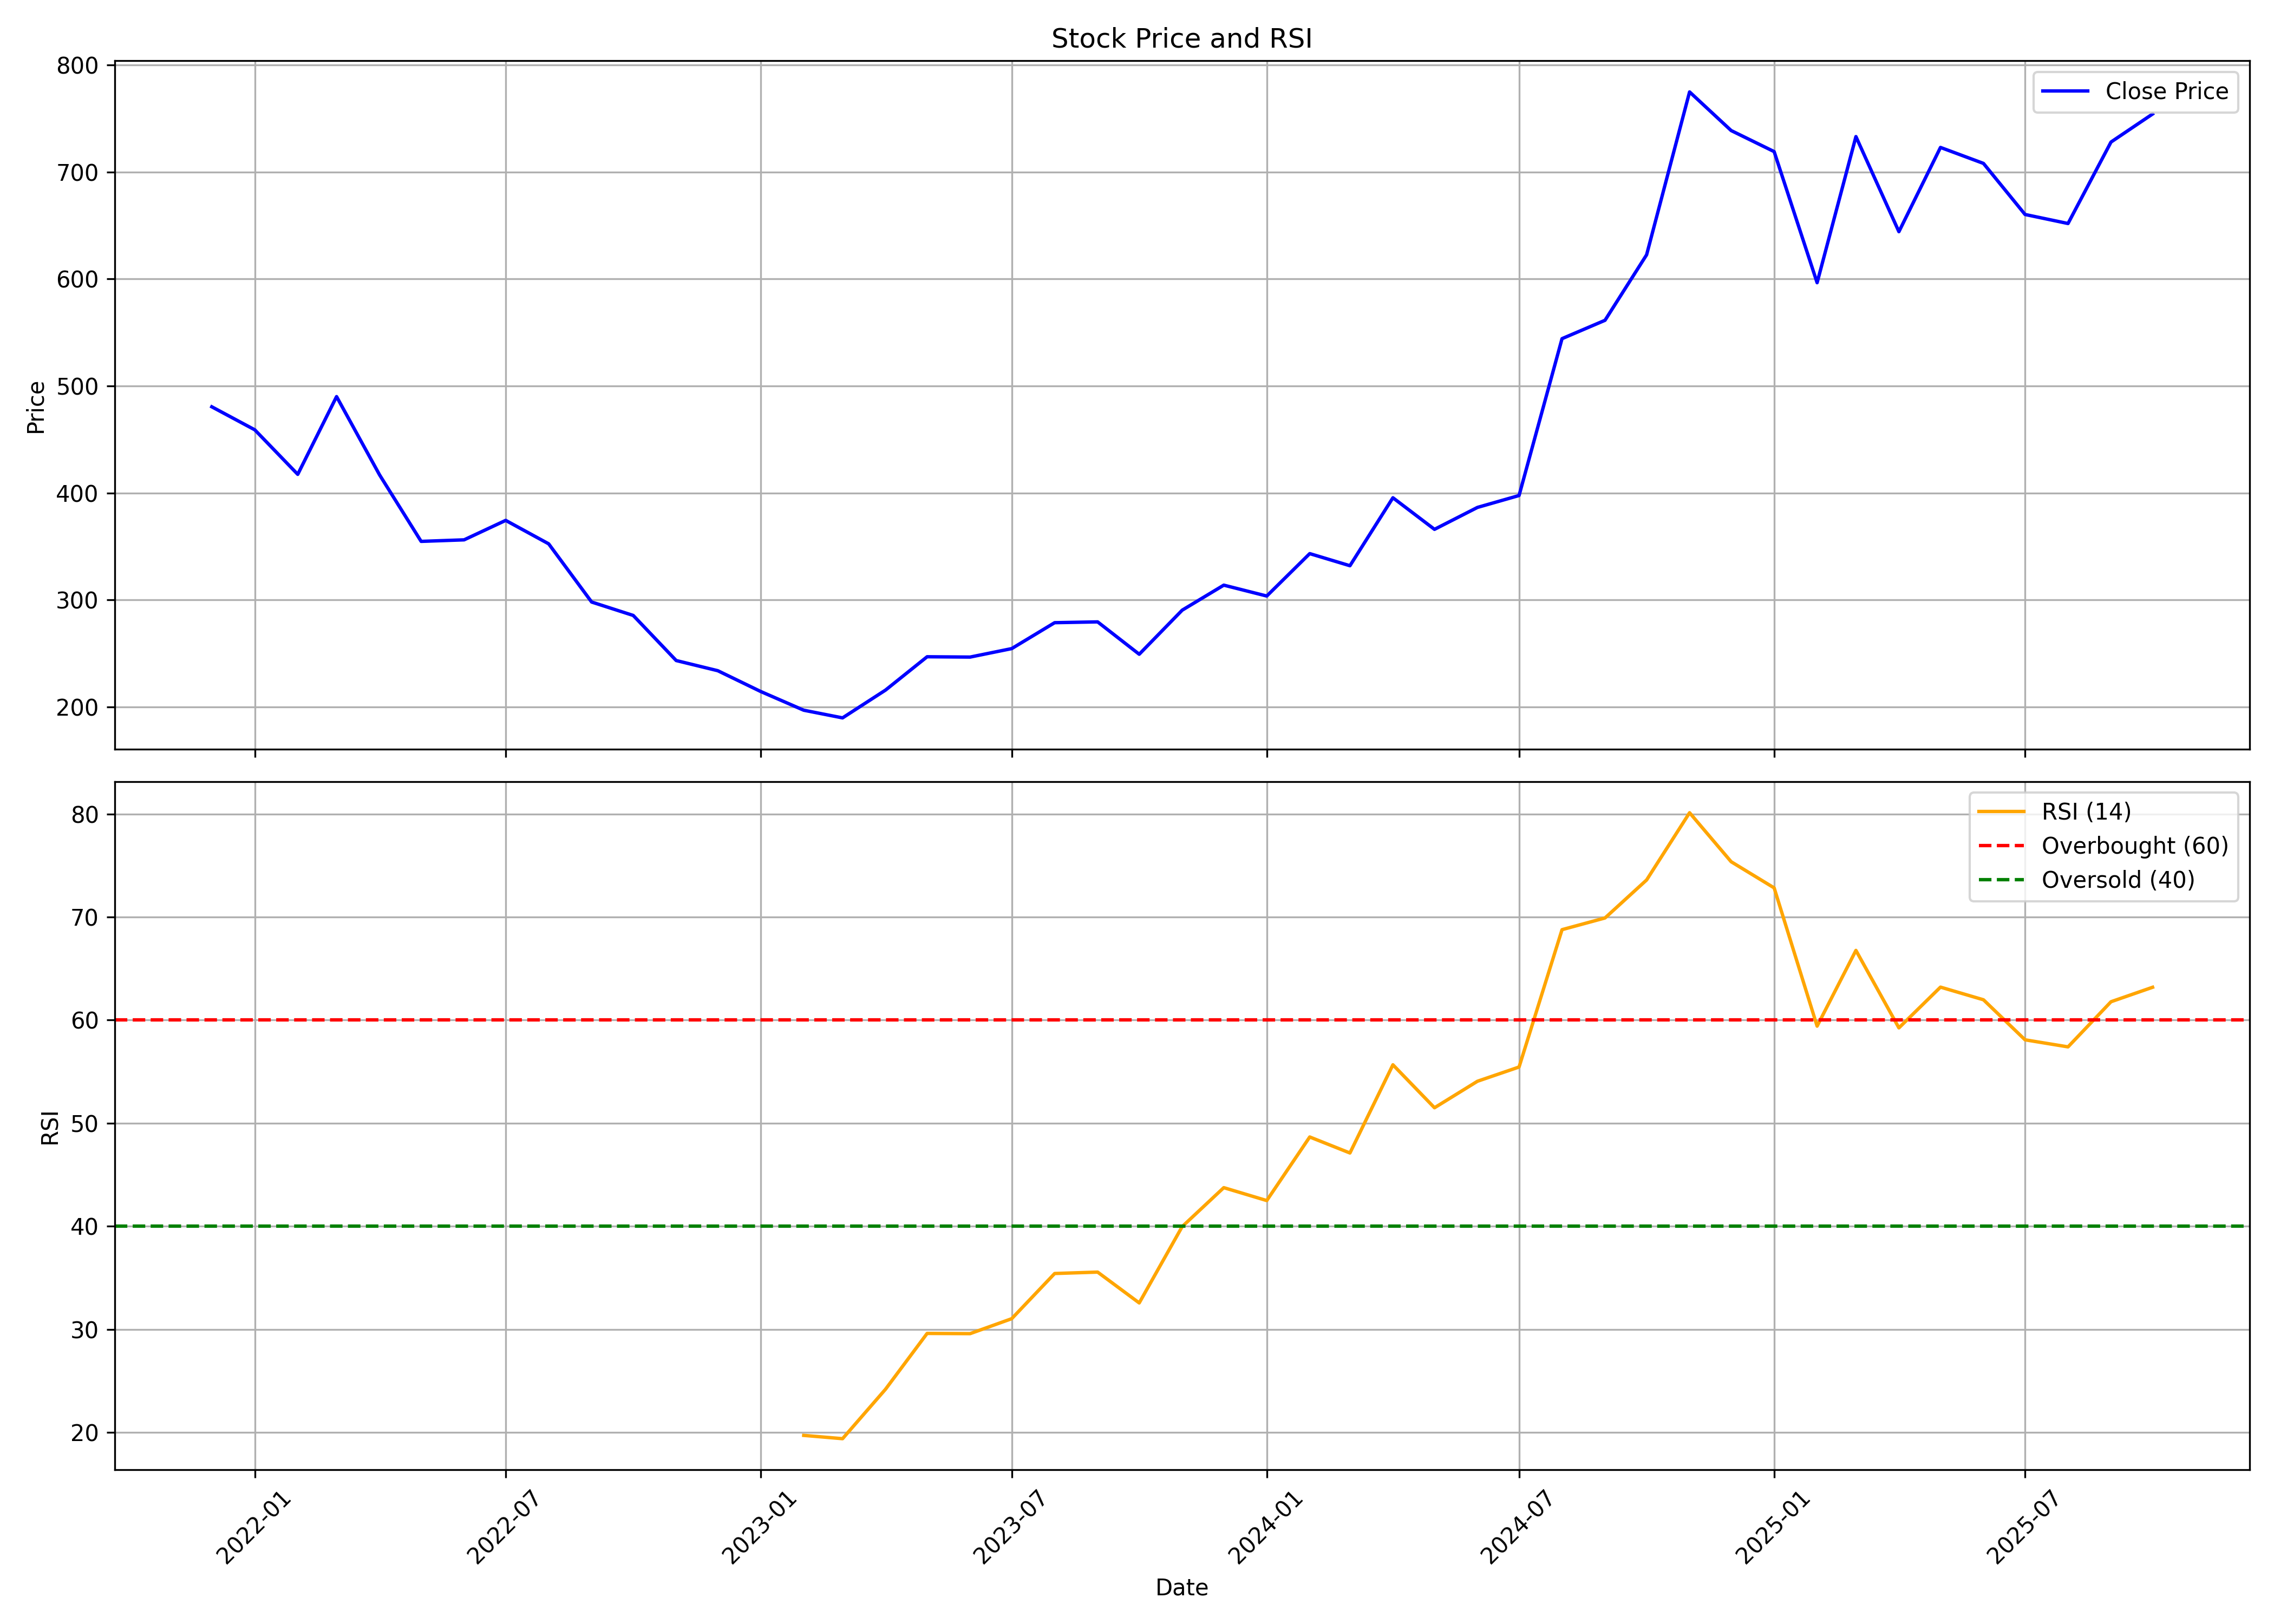

Values plotted in this chart, from the file beside it:
, date, symbol, open, high, low, close, volume, rsi
0, 2021-12-01, SUPRIYA, 418.2, 524.4, 380.7, 480.5, 66835420, 
1, 2022-01-01, SUPRIYA, 486.8, 598, 440.2, 459, 65627225, 
2, 2022-02-01, SUPRIYA, 463.9, 485.8, 374.3, 417.4, 14244428, 
3, 2022-03-01, SUPRIYA, 417.4, 512.6, 401, 490.1, 11975255, 
4, 2022-04-01, SUPRIYA, 494.4, 511.8, 409.3, 417, 8188958, 
5, 2022-05-01, SUPRIYA, 410.8, 416.9, 313.4, 354.8, 9280462, 
6, 2022-06-01, SUPRIYA, 358, 370.7, 290.4, 356.2, 3540335, 
7, 2022-07-01, SUPRIYA, 354.6, 404, 338.3, 374.4, 6673283, 
8, 2022-08-01, SUPRIYA, 377.5, 385.5, 344.7, 352.5, 6238118, 
9, 2022-09-01, SUPRIYA, 348.7, 358.1, 292.1, 298.1, 5537134, 
10, 2022-10-01, SUPRIYA, 303.5, 308.3, 280.8, 285.6, 2441452, 
11, 2022-11-01, SUPRIYA, 285.7, 289.3, 230.2, 243.4, 6090893, 
12, 2022-12-01, SUPRIYA, 245.8, 257.2, 220.7, 233.9, 4120227, 
13, 2023-01-01, SUPRIYA, 236, 242.7, 206.8, 214.5, 2097051, 
14, 2023-02-01, SUPRIYA, 217.5, 223.9, 178.2, 197, 6993759, 19.72
15, 2023-03-01, SUPRIYA, 199.9, 216.8, 169.3, 189.8, 5976448, 19.4
16, 2023-04-01, SUPRIYA, 190, 232.9, 190, 215.8, 3886221, 24.19
17, 2023-05-01, SUPRIYA, 215.8, 263.5, 214.2, 246.9, 11463705, 29.61
18, 2023-06-01, SUPRIYA, 246.7, 267, 236.8, 246.6, 4523991, 29.58
19, 2023-07-01, SUPRIYA, 248.8, 266.8, 232.2, 254.6, 5129424, 31.03
20, 2023-08-01, SUPRIYA, 256, 287.6, 252.9, 278.8, 8176163, 35.42
21, 2023-09-01, SUPRIYA, 283.7, 309.1, 264.5, 279.5, 7194676, 35.55
22, 2023-10-01, SUPRIYA, 280.1, 295.8, 234.2, 249.3, 6212210, 32.56
23, 2023-11-01, SUPRIYA, 249.3, 293.6, 239.1, 290.5, 10589093, 39.97
24, 2023-12-01, SUPRIYA, 290.6, 324.3, 268.1, 313.9, 12631146, 43.75
25, 2024-01-01, SUPRIYA, 315.5, 331.7, 290.4, 303.7, 8055541, 42.49
26, 2024-02-01, SUPRIYA, 307.1, 392.9, 288.1, 343.3, 19442961, 48.66
27, 2024-03-01, SUPRIYA, 346.5, 383.6, 304.6, 332, 6914351, 47.11
28, 2024-04-01, SUPRIYA, 335.3, 422.8, 335.3, 395.5, 9290848, 55.66
29, 2024-05-01, SUPRIYA, 395.5, 422.7, 340.4, 366, 6134357, 51.5
30, 2024-06-01, SUPRIYA, 371.2, 408.8, 329.1, 386.5, 5304912, 54.07
31, 2024-07-01, SUPRIYA, 392.3, 423.5, 367, 397.6, 6126803, 55.45
32, 2024-08-01, SUPRIYA, 402.9, 574.4, 383, 544.2, 21981190, 68.77
33, 2024-09-01, SUPRIYA, 548.4, 673.1, 523.5, 561.4, 9273675, 69.91
34, 2024-10-01, SUPRIYA, 566.7, 645.5, 510.6, 622.6, 8656006, 73.59
35, 2024-11-01, SUPRIYA, 624.3, 832.1, 603.6, 774.8, 16485994, 80.11
36, 2024-12-01, SUPRIYA, 776.8, 833.9, 683, 738.7, 8014351, 75.36
37, 2025-01-01, SUPRIYA, 743.7, 792.4, 615.1, 719, 6696157, 72.83
38, 2025-02-01, SUPRIYA, 723.8, 796.6, 584.7, 596.5, 5573557, 59.41
39, 2025-03-01, SUPRIYA, 591.1, 766.8, 555.3, 733, 5787661, 66.76
40, 2025-04-01, SUPRIYA, 730.6, 840.7, 603.8, 644.2, 8345224, 59.24
41, 2025-05-01, SUPRIYA, 644.2, 781.3, 599.1, 722.9, 5914968, 63.2
42, 2025-06-01, SUPRIYA, 722.9, 727.8, 650.7, 708, 5165772, 61.97
43, 2025-07-01, SUPRIYA, 710.7, 748, 644.9, 660.3, 5679005, 58.09
44, 2025-08-01, SUPRIYA, 659.2, 699, 615.4, 651.8, 3317207, 57.4
45, 2025-09-01, SUPRIYA, 654, 753.7, 640, 727.9, 5500715, 61.78
46, 2025-10-01, SUPRIYA, 729.9, 764.7, 701.2, 754.2, 2732611, 63.18
